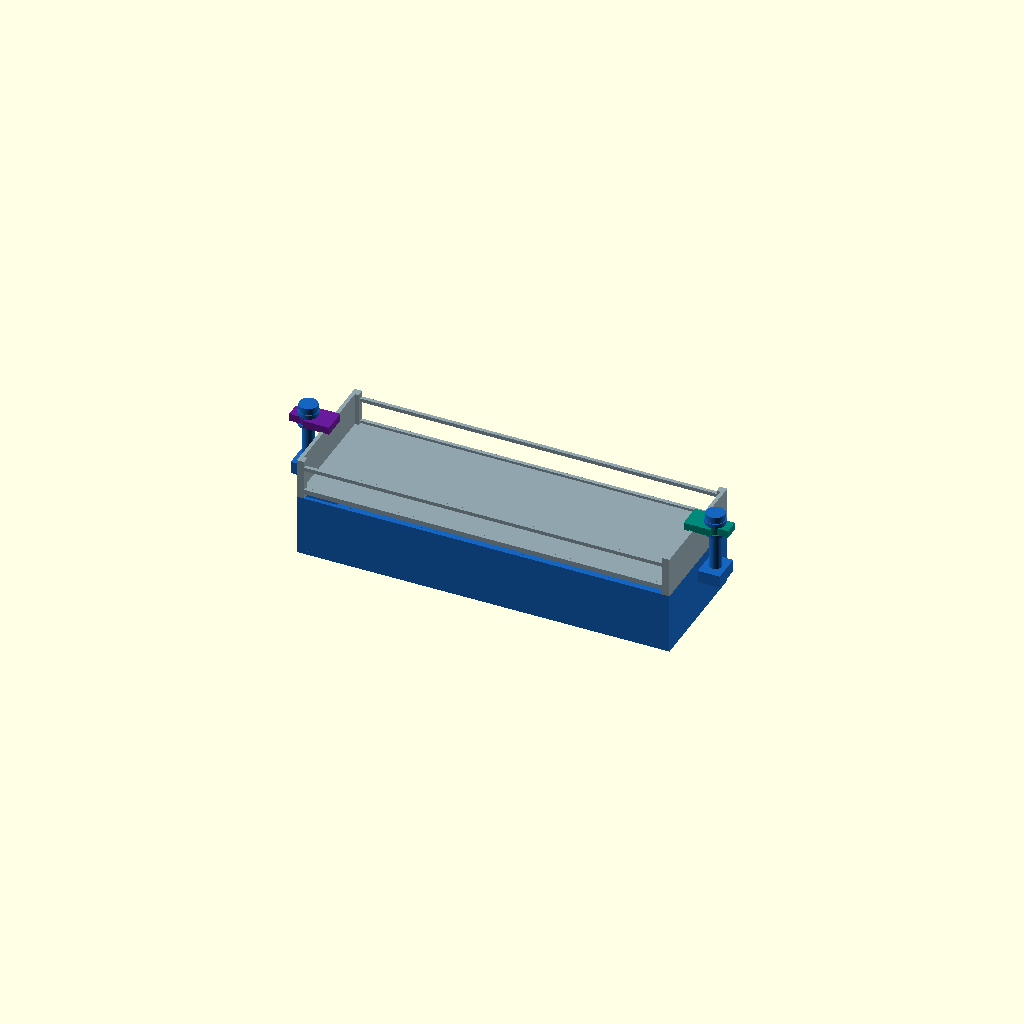
Cell 1: rendered with the file's own defaults.
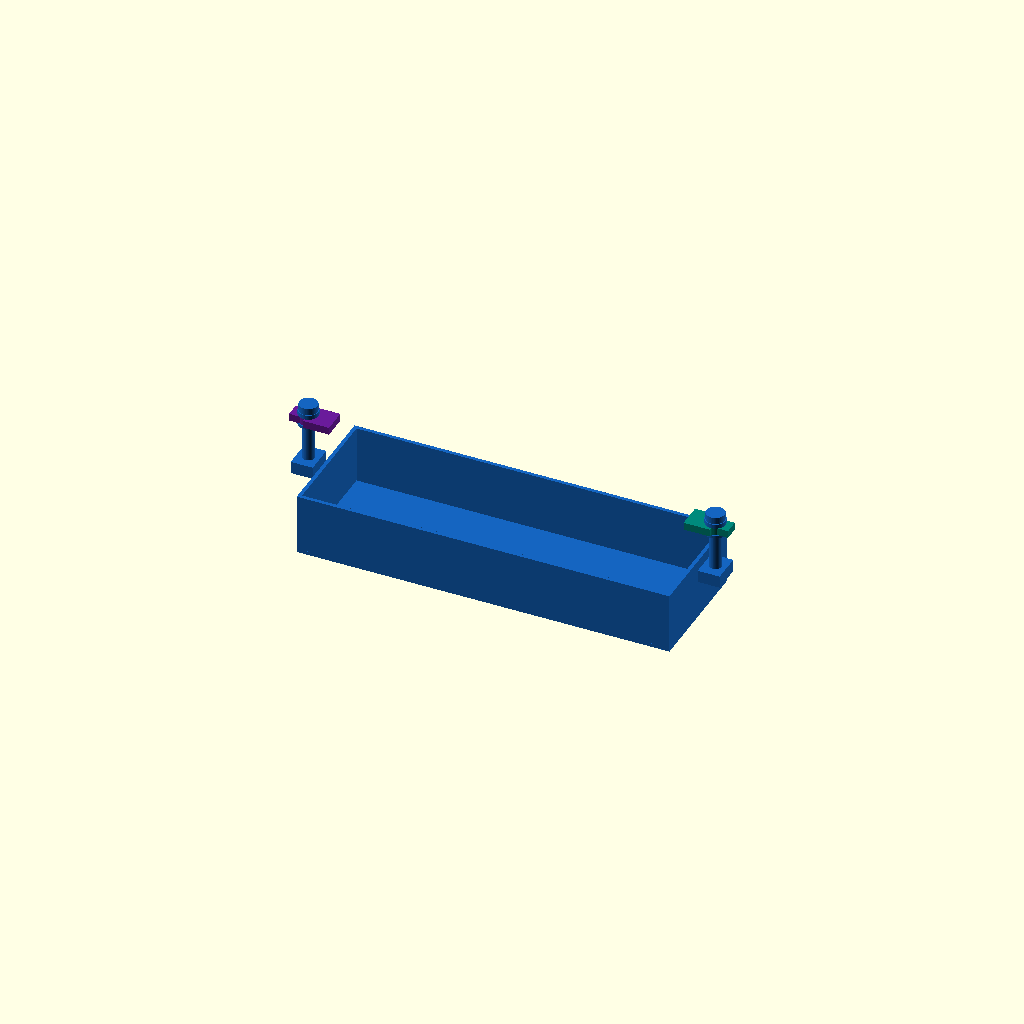
Cell 2: show = "new" (everything else at default).
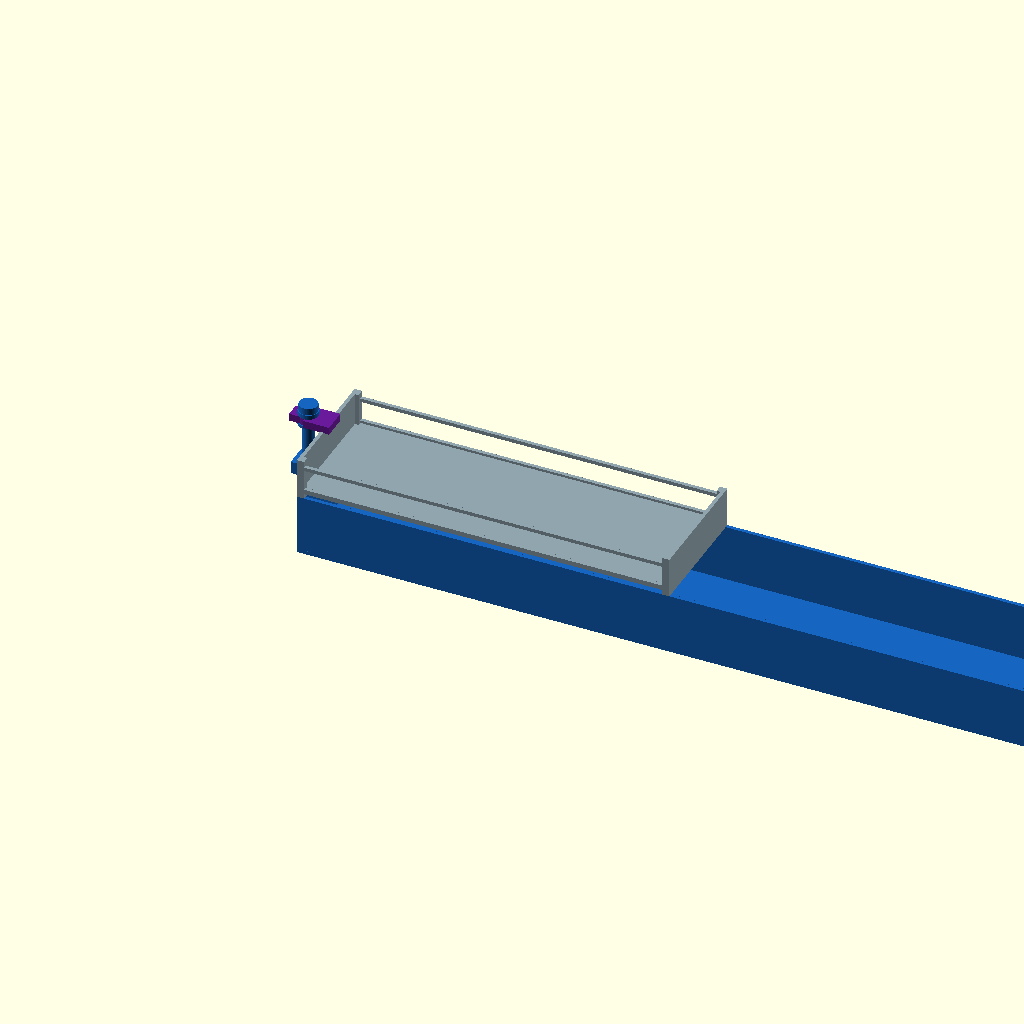
Cell 3: the same model with NT_X = 609.6.
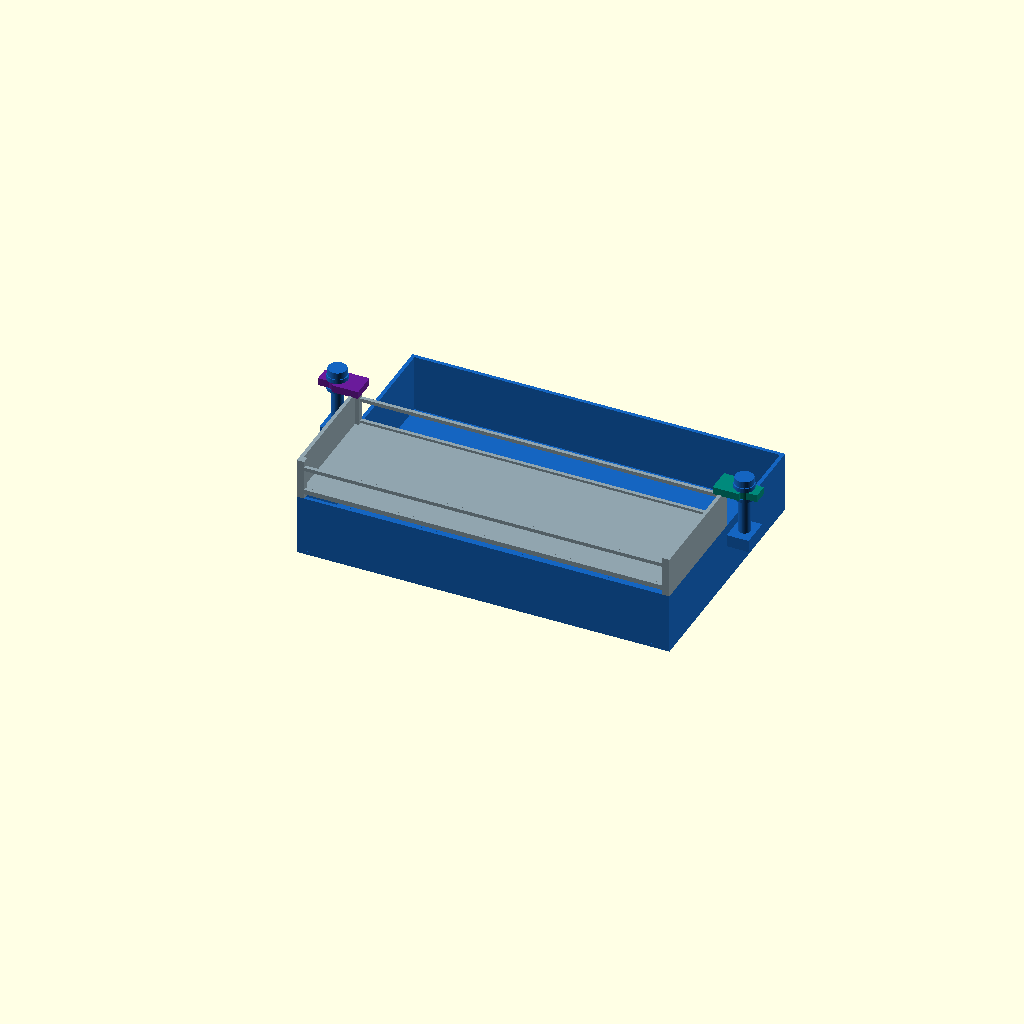
Cell 4: NT_Y = 203.2 (everything else at default).
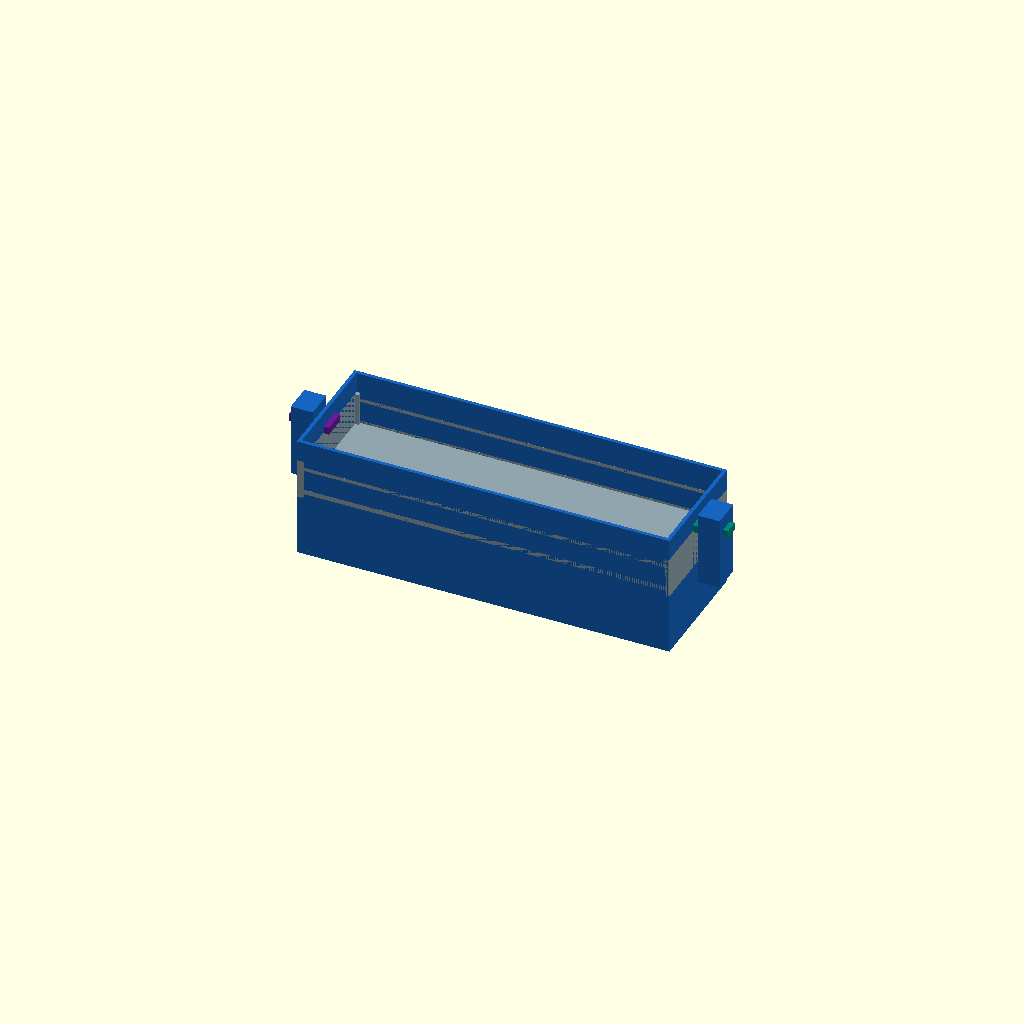
Cell 5: NT_Z = 100 (everything else at default).
All cells are drawn from one camera (rotation 55°, 0°, 25°, orthographic, colour scheme Cornfield), so only the parameter changes between them.
The OpenSCAD source (design/drawers/mixed/attach4/B_twist/03_twistbar.scad):
// 03_twistbar.scad — Twist-bar cam lock (T-bar profile)
// A single rotating T-bar per short end (2 total).
// The T-bar has one wide engagement arm and a narrow counterbalance.
// Twist 90° to lock; the wide arm sweeps over the end-wall top.
//
// UNLOCKED (lock=0): T-bar rotated 90°, arms point in ±Y, clear of end wall.
// LOCKED   (lock=1): T-bar in 0°/180°, wide arm over end-wall top at z=83.
//
// Design ensures unlocked arm never clips the end-wall:
// Post at x=-14, bar half-width 12mm → unlocked bar x-extent: -14±12 = -26..-2 (all x<0).

show = "all"; // [all,new,top]
lock = 1;

include <../top_ref.scad>

$fn = 48;

// ─── Tray dims ─────────────────────────────────────────────────────────
NT_X = 304.8;
NT_Y = 101.6;
NT_Z = 50;
NT_W = 3;

// ─── Key heights ───────────────────────────────────────────────────────
ENDWALL_TOP = 83.0;

// ─── Post geometry ─────────────────────────────────────────────────────
POST_R    = 5.0;
POST_Z0   = 40.0;
POST_Z1   = 87.0;
GAP       = 0.45;

COLLAR_OD = POST_R + GAP + 2.0;  // = 7.45

// T-bar geometry — tuned for both cams to give >= 200mm^3 capture
// Engagement arm: extends in +X (locked) or +Y (unlocked)
// With 2 cams and BAR_W=20mm:
//   capture: 2*3*20*(85-BAR_Z0)*0.8 >= 200 → BAR_Z0 <= 82.92
//   seat: 2*3*20*(83-BAR_Z0)*0.8 <= 60 → BAR_Z0 >= 82.375
// Choose BAR_Z0 = 82.4
BAR_Z0    = 82.4;
BAR_Z1    = 88.5;
BAR_L     = 14.0;   // engagement arm length (+X direction when locked)
BAR_W     = 20.0;   // arm width in Y

// Post X positions — far enough that unlocked arms (at 90°) don't clip end wall
// Unlocked at 90°: arm in +Y, bar half-width BAR_W/2=10mm in X
// Need POST_XL + BAR_W/2 < 0 → POST_XL < -10 → use -14.0
POST_XL = -14.0;
POST_XR  = NT_X + 14.0;  // 318.8

// Retainer
SHOULDER_Z = BAR_Z0 - 2.5;
SHOULDER_R = COLLAR_OD + 0.8;
CAP_Z      = BAR_Z1 + GAP;
CAP_R      = COLLAR_OD + 0.8;
CAP_H      = 3.5;
KNOB_R     = 7.5;
KNOB_H     = 5.5;

// Boss
BOSS_W     = 18.0;
BOSS_YHALF = 12.0;
BOSS_Z0    = 40.0;

// Bar Y center
BAR_Y = NT_Y / 2;  // 50.8

// ─── Angle logic ─────────────────────────────────────────────────────
// Left: locked=0°(arm +X, inward), unlocked=90°(arm +Y, clear)
// Right: locked=180°(arm -X, inward), unlocked=90°(arm +Y, clear)
function bar_angle(lk, side) =
    (side == 0) ? (lk == 1 ?   0 : 90)
                : (lk == 1 ? 180 : 90);

// ─── Tray walls ────────────────────────────────────────────────────────
module tray_walls() {
    cube([NT_X, NT_Y, NT_W]);
    cube([NT_X, NT_W, NT_Z]);
    translate([0, NT_Y-NT_W, 0]) cube([NT_X, NT_W, NT_Z]);
    translate([0, NT_W, 0]) cube([NT_W, NT_Y-2*NT_W, NT_Z]);
    translate([NT_X-NT_W, NT_W, 0]) cube([NT_W, NT_Y-2*NT_W, NT_Z]);
}

// ─── Mounting boss ──────────────────────────────────────────────────────
module end_boss(px) {
    translate([px - BOSS_W/2, BAR_Y - BOSS_YHALF, BOSS_Z0])
        cube([BOSS_W, BOSS_YHALF*2, NT_Z - BOSS_Z0]);
}

// ─── Fixed post + retainer ─────────────────────────────────────────────
module end_post(px) {
    translate([px, BAR_Y, POST_Z0])
        cylinder(r=POST_R, h=POST_Z1 - POST_Z0);
    translate([px, BAR_Y, SHOULDER_Z])
        cylinder(r=SHOULDER_R, h=BAR_Z0 - SHOULDER_Z);
    translate([px, BAR_Y, CAP_Z])
        cylinder(r=CAP_R, h=CAP_H);
    translate([px, BAR_Y, CAP_Z + CAP_H])
        cylinder(r=KNOB_R, h=KNOB_H);
}

// ─── Rotating T-bar (manifold-safe) ────────────────────────────────────
// Engagement arm extends from x=0 (overlaps collar) in +X direction.
// Post hole punched by single difference() at bar level.
module end_bar(px, side, lk) {
    ang = bar_angle(lk, side);
    translate([px, BAR_Y, 0])
    rotate([0, 0, ang])
    difference() {
        union() {
            // Collar (solid, hole punched below)
            translate([0, 0, BAR_Z0])
                cylinder(r=COLLAR_OD, h=BAR_Z1 - BAR_Z0);
            // Engagement arm (starts at x=0 to overlap collar)
            translate([0, -BAR_W/2, BAR_Z0])
                cube([COLLAR_OD + BAR_L, BAR_W, BAR_Z1 - BAR_Z0]);
            // Counterbalance arm in -X direction (narrow, for balance)
            translate([-COLLAR_OD - BAR_L*0.4, -BAR_W*0.3, BAR_Z0])
                cube([COLLAR_OD*2 + BAR_L*0.4, BAR_W*0.6, BAR_Z1 - BAR_Z0]);
        }
        // Post hole
        translate([0, 0, BAR_Z0 - 0.1])
            cylinder(r=POST_R + GAP, h=BAR_Z1 - BAR_Z0 + 0.2);
    }
}

// ─── New assembly ────────────────────────────────────────────────────
module new_assembly(lk=1) {
    color("#1565C0") {
        tray_walls();
        end_boss(POST_XL);
        end_boss(POST_XR);
        end_post(POST_XL);
        end_post(POST_XR);
    }
    color("#6A1B9A") end_bar(POST_XL, 0, lk);
    color("#00897B") end_bar(POST_XR, 1, lk);
}

if (show != "top") new_assembly(lock);
if (show != "new") top_ref(50);
Parameter table extracted from the source (name, type, default, range or options):
show: string, default "all", options "all", "new", "top"
lock: number, default 1
NT_X: number, default 304.8
NT_Y: number, default 101.6
NT_Z: number, default 50
NT_W: number, default 3
ENDWALL_TOP: number, default 83
POST_R: number, default 5
POST_Z0: number, default 40
POST_Z1: number, default 87
GAP: number, default 0.45
BAR_Z0: number, default 82.4
BAR_Z1: number, default 88.5
BAR_L: number, default 14
BAR_W: number, default 20
POST_XL: number, default -14
CAP_H: number, default 3.5
KNOB_R: number, default 7.5
KNOB_H: number, default 5.5
BOSS_W: number, default 18
BOSS_YHALF: number, default 12
BOSS_Z0: number, default 40
